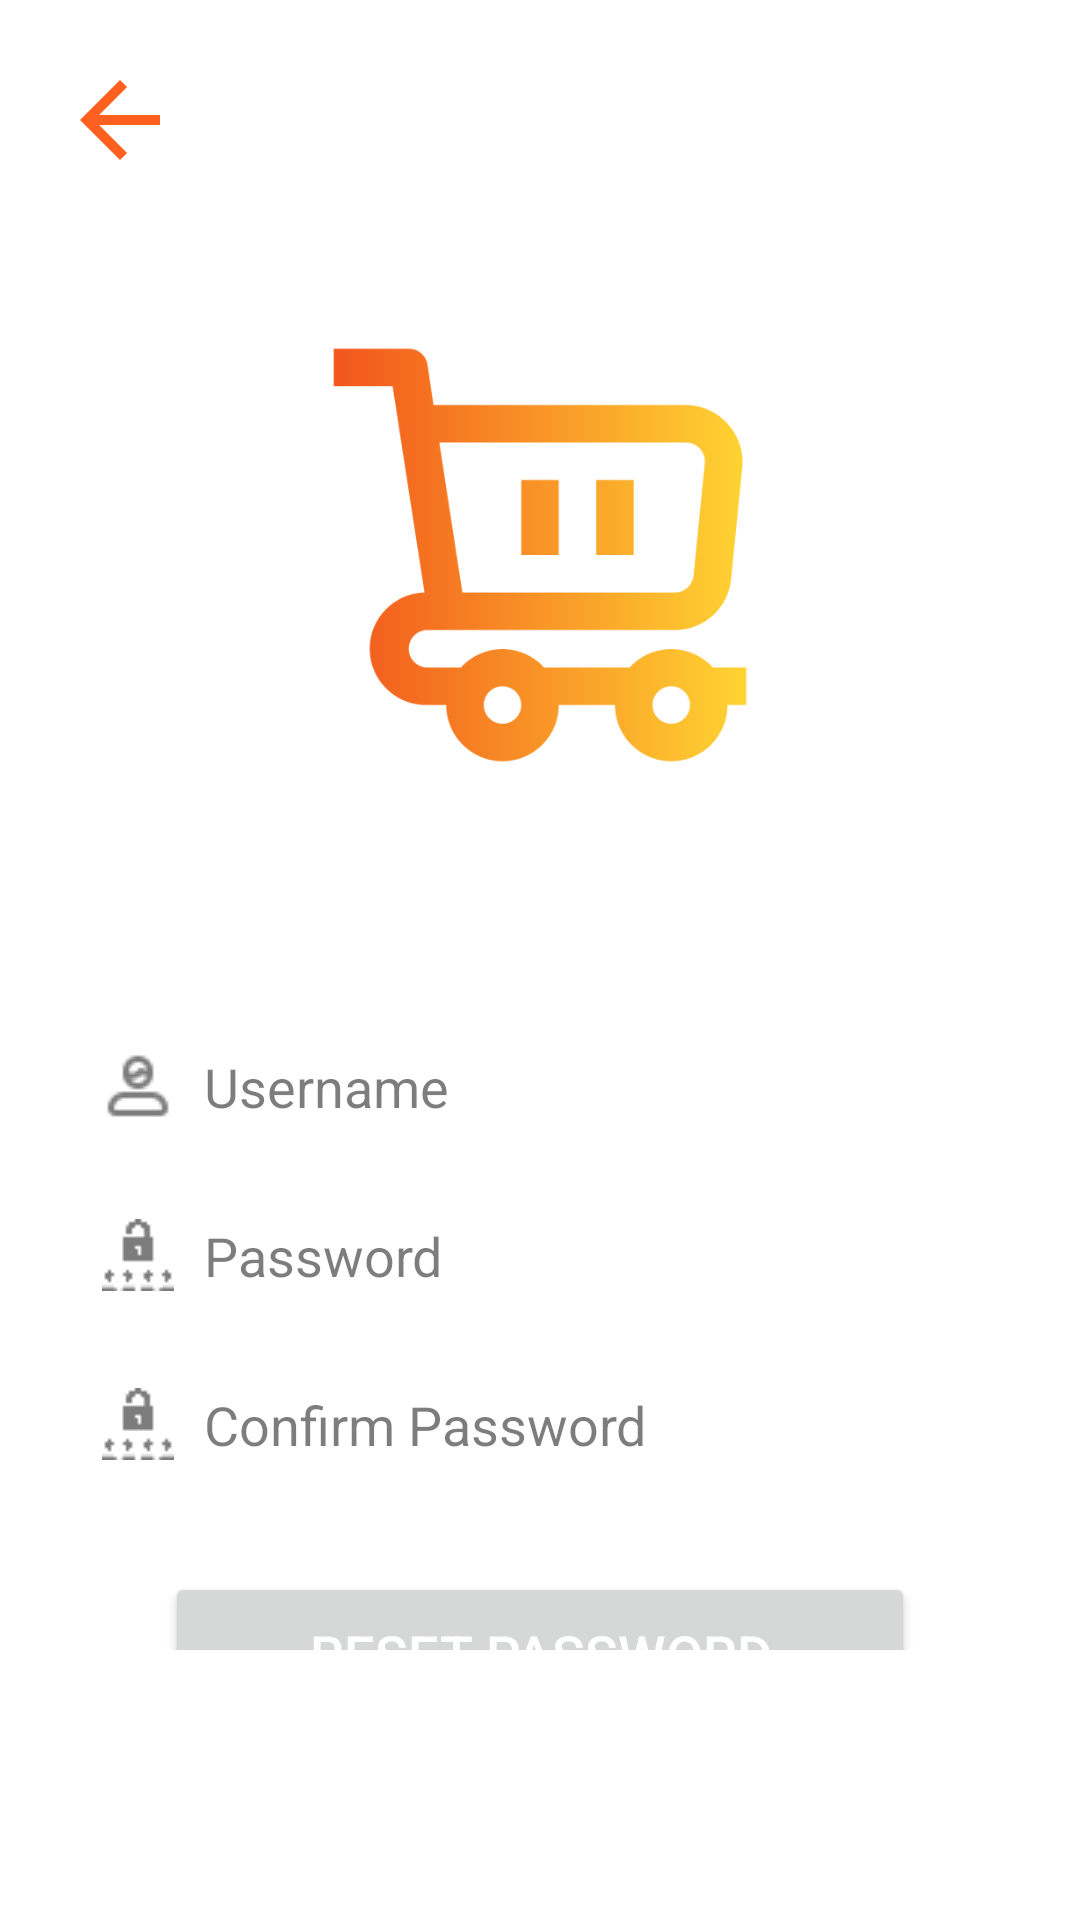

Write the Android layout XML for this screen, with the resource values it uses.
<!-- AndroidManifest.xml: application theme Theme.OnlineShop -->
<!-- res/layout/activity_forget_password.xml -->
<?xml version="1.0" encoding="utf-8"?>
<androidx.constraintlayout.widget.ConstraintLayout xmlns:android="http://schemas.android.com/apk/res/android"
    xmlns:app="http://schemas.android.com/apk/res-auto"
    xmlns:tools="http://schemas.android.com/tools"
    android:layout_width="match_parent"
    android:layout_height="match_parent"
    android:background="@color/white"
    tools:context=".ForgetPasswordActivity">

    <androidx.cardview.widget.CardView
        android:layout_width="0dp"
        android:layout_height="0dp"
        android:layout_marginTop="90dp"
        android:layout_marginBottom="90dp"
        app:cardElevation="0dp"
        app:cardMaxElevation="0dp"
        app:layout_constraintBottom_toBottomOf="parent"
        app:layout_constraintEnd_toEndOf="parent"
        app:layout_constraintStart_toStartOf="parent"
        app:layout_constraintTop_toTopOf="parent">

        <androidx.constraintlayout.widget.ConstraintLayout
            android:layout_width="match_parent"
            android:layout_height="match_parent"
            android:background="@color/white"
            android:backgroundTint="@color/white"
            tools:context=".ForgetPasswordActivity">

            <TextView
                android:id="@+id/register2TV"
                android:layout_width="wrap_content"
                android:layout_height="wrap_content"
                android:layout_marginTop="16dp"
                android:text="@string/register"
                app:layout_constraintEnd_toEndOf="@+id/resetPasswordBTN"
                app:layout_constraintStart_toStartOf="@+id/resetPasswordBTN"
                app:layout_constraintTop_toBottomOf="@+id/resetPasswordBTN"
                tools:ignore="TextContrastCheck" />

            <Button
                android:id="@+id/resetPasswordBTN"
                android:layout_width="250dp"
                android:layout_height="wrap_content"
                android:layout_marginTop="30dp"
                android:paddingTop="15dp"
                android:paddingBottom="15dp"
                android:text="@string/reset_password"
                android:textColor="@color/white"
                android:textSize="18sp"
                app:layout_constraintEnd_toEndOf="parent"
                app:layout_constraintStart_toStartOf="parent"
                app:layout_constraintTop_toBottomOf="@+id/confPassET"
                tools:ignore="TextContrastCheck,TextSizeCheck" />

            <ImageView
                android:id="@+id/forgetIconIV"
                android:layout_width="150dp"
                android:layout_height="150dp"
                android:layout_marginTop="20dp"
                app:layout_constraintEnd_toEndOf="parent"
                app:layout_constraintStart_toStartOf="parent"
                app:layout_constraintTop_toTopOf="parent"
                app:srcCompat="@drawable/icon1"
                app:tint="@null"
                tools:ignore="ContentDescription,ImageContrastCheck" />

            <EditText
                android:id="@+id/forgetUserET"
                android:layout_width="0dp"
                android:layout_height="wrap_content"
                android:layout_marginStart="30dp"
                android:layout_marginTop="80dp"
                android:layout_marginEnd="30dp"
                android:backgroundTint="#00FFFFFF"
                android:drawableStart="@drawable/user_icon"
                android:drawablePadding="10dp"
                android:drawableTint="@color/drawableGrey"
                android:ems="10"
                android:hint="@string/username"
                android:importantForAutofill="no"
                android:inputType="text"
                android:textColorHint="@color/drawableGrey"
                app:layout_constraintEnd_toEndOf="parent"
                app:layout_constraintStart_toStartOf="parent"
                app:layout_constraintTop_toBottomOf="@+id/forgetIconIV"
                tools:ignore="TextContrastCheck,TouchTargetSizeCheck,VisualLintTextFieldSize" />

            <EditText
                android:id="@+id/forgetPassET"
                android:layout_width="0dp"
                android:layout_height="wrap_content"
                android:layout_marginStart="30dp"
                android:layout_marginTop="15dp"
                android:layout_marginEnd="30dp"
                android:backgroundTint="#00FFFFFF"
                android:drawableStart="@drawable/pass_icon"
                android:drawablePadding="10dp"
                android:drawableTint="@color/drawableGrey"
                android:ems="10"
                android:hint="@string/password"
                android:importantForAutofill="no"
                android:inputType="textPassword"
                android:textColorHint="@color/drawableGrey"
                app:layout_constraintEnd_toEndOf="parent"
                app:layout_constraintStart_toStartOf="parent"
                app:layout_constraintTop_toBottomOf="@+id/forgetUserET"
                tools:ignore="TextContrastCheck,TouchTargetSizeCheck,VisualLintTextFieldSize" />

            <EditText
                android:id="@+id/confPassET"
                android:layout_width="0dp"
                android:layout_height="wrap_content"
                android:layout_marginStart="30dp"
                android:layout_marginTop="15dp"
                android:layout_marginEnd="30dp"
                android:backgroundTint="#00FFFFFF"
                android:drawableStart="@drawable/pass_icon"
                android:drawablePadding="10dp"
                android:drawableTint="@color/drawableGrey"
                android:ems="10"
                android:hint="@string/confirm_password"
                android:importantForAutofill="no"
                android:inputType="textPassword"
                android:textColorHint="@color/drawableGrey"
                app:layout_constraintEnd_toEndOf="parent"
                app:layout_constraintStart_toStartOf="parent"
                app:layout_constraintTop_toBottomOf="@+id/forgetPassET"
                tools:ignore="TextContrastCheck,TouchTargetSizeCheck,VisualLintTextFieldSize" />

        </androidx.constraintlayout.widget.ConstraintLayout>
    </androidx.cardview.widget.CardView>

    <ImageButton
        android:id="@+id/forgetBackBTN"
        android:layout_width="wrap_content"
        android:layout_height="wrap_content"
        android:layout_marginStart="20dp"
        android:layout_marginTop="20dp"
        android:background="@null"
        android:backgroundTint="@null"
        android:importantForAccessibility="no"
        android:src="@drawable/baseline_arrow_back_24"
        app:layout_constraintStart_toStartOf="parent"
        app:layout_constraintTop_toTopOf="parent"
        app:tint="@color/orangeSecondary"
        tools:ignore="TouchTargetSizeCheck,SpeakableTextPresentCheck" />

</androidx.constraintlayout.widget.ConstraintLayout>
<!-- resources referenced by this layout -->
<resources>
  <color name="drawableGrey">#86070707</color>
  <color name="orangeSecondary">#FF5F1F</color>
  <color name="white">#FFFFFFFF</color>
  <!-- drawable baseline_arrow_back_24 (drawable) -->
  <vector android:autoMirrored="true" android:height="40dp"
      android:tint="@color/orangeSecondary" android:viewportHeight="24"
      android:viewportWidth="24" android:width="40dp" xmlns:android="http://schemas.android.com/apk/res/android">
      <path android:fillColor="@android:color/white" android:pathData="M20,11H7.83l5.59,-5.59L12,4l-8,8 8,8 1.41,-1.41L7.83,13H20v-2z"/>
  </vector>
  <!-- drawable icon1: png bitmap (drawable, 17178 bytes) -->
  <!-- drawable pass_icon: png bitmap (drawable, 297 bytes) -->
  <!-- drawable user_icon: png bitmap (drawable, 412 bytes) -->
  <string name="confirm_password">Confirm Password</string>
  <string name="password">Password</string>
  <string name="register">Register</string>
  <string name="reset_password">Reset Password</string>
  <string name="username">Username</string>
  <style name="Theme.OnlineShop" parent="Base.Theme.OnlineShop" />
  <style name="Base.Theme.OnlineShop" parent="Theme.Material3.DayNight.NoActionBar">
          
          
          <item name="colorPrimary">@color/orange</item>
          <item name="colorSecondary">@color/orangeSecondary</item>
          <item name="android:statusBarColor">@color/lightOrange</item>
          <item name="android:textColorPrimary">@color/black</item>
          <item name="android:textColor">@color/black</item>
      </style>
  <color name="orange">#fb9727</color>
  <color name="lightOrange">#FFD580</color>
  <color name="black">#FF000000</color>
</resources>
